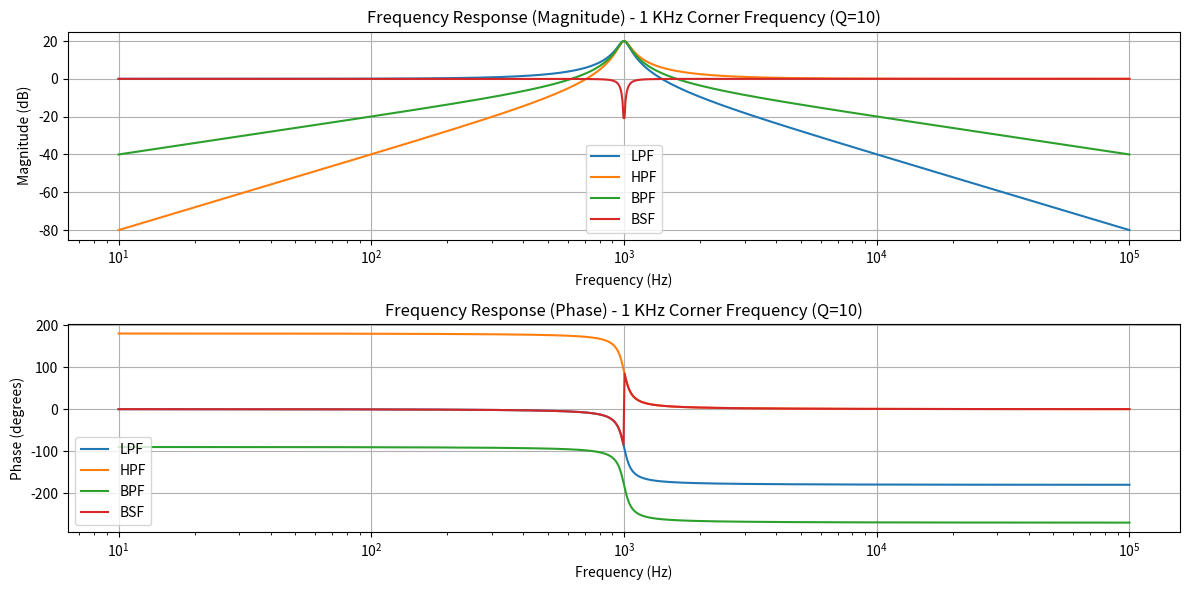
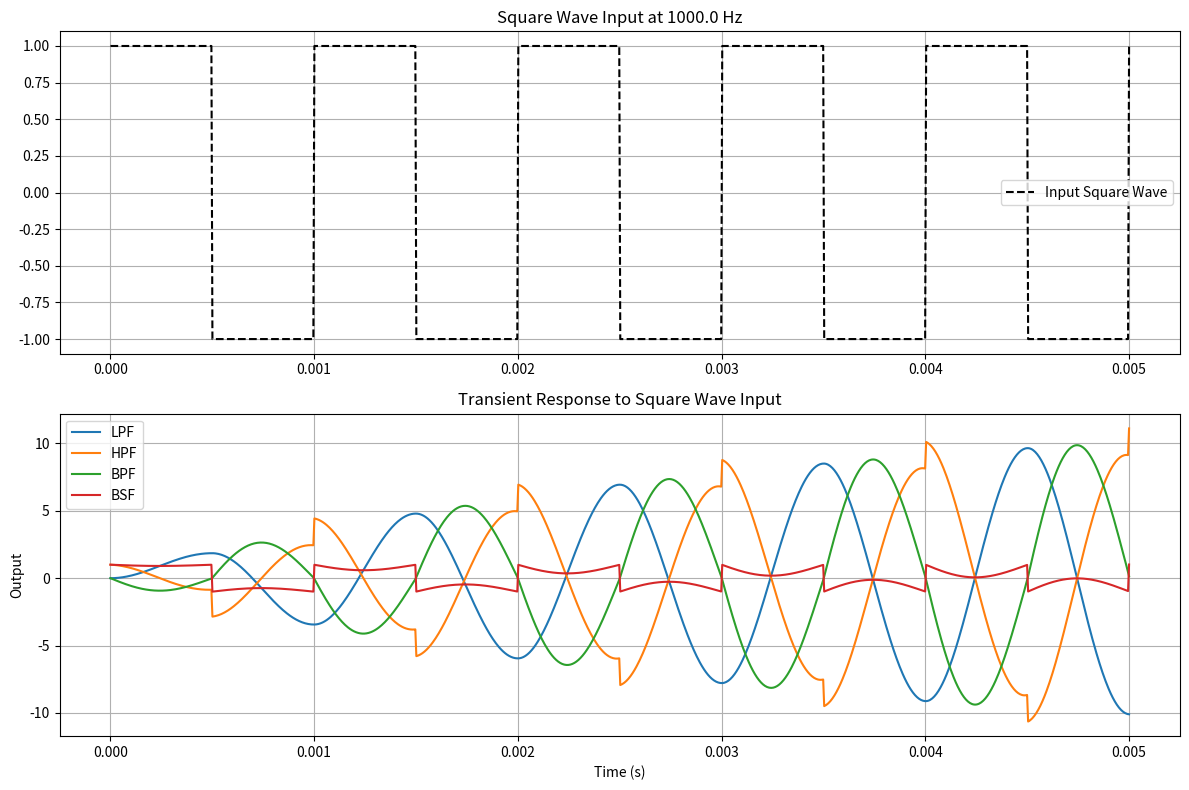

These charts were generated, in order, by the following Python code:
import numpy as np
import matplotlib.pyplot as plt
from scipy import signal

# Filter Parameters
def get_tf(w0, Q=10, H0=1):
    
    
    den_scipy = [1, w0/Q, w0**2] # This is s^2 + (w0/Q)s + w0^2, which we established matches the image's denominator after scaling.

    # Transfer functions based directly on Table 4.1 after multiplying top and bottom by w0^2
    # This ensures the denominator in scipy's TransferFunction is consistent and matches the form s^2 + (w0/Q)s + w0^2

    # LPF: Numerator H0 / (1 + s/(w0*Q) + s^2/w0^2)  -> scaled to (H0 * w0^2) / (s^2 + (w0/Q)s + w0^2)
    tf_lpf = signal.TransferFunction([H0 * w0**2], den_scipy)

    # HPF: Numerator (H0 * s^2/w0^2) / (1 + s/(w0*Q) + s^2/w0^2) -> scaled to (H0 * s^2) / (s^2 + (w0/Q)s + w0^2)
    tf_hpf = signal.TransferFunction([H0, 0, 0], den_scipy) # Numerator: H0 * s^2

    # BPF: Numerator (-H0 * s/w0) / (1 + s/(w0*Q) + s^2/w0^2) -> scaled to (-H0 * w0 * s) / (s^2 + (w0/Q)s + w0^2)
    # Note the negative sign from the image's equation
    tf_bpf = signal.TransferFunction([-H0 * w0, 0], den_scipy) # Numerator: -H0 * w0 * s

    # BSF: Numerator (H0 * (1 + s^2/w0^2)) / (1 + s/(w0*Q) + s^2/w0^2) -> scaled to (H0 * (w0^2 + s^2)) / (s^2 + (w0/Q)s + w0^2)
    tf_bsf = signal.TransferFunction([H0, 0, H0 * w0**2], den_scipy) # Numerator: H0 * s^2 + H0 * w0^2

    return tf_lpf, tf_hpf, tf_bpf, tf_bsf

# Plot frequency response
def plot_frequency_response(systems, labels, w_range, title_suffix):
    plt.figure(figsize=(12, 6))

    # Magnitude
    plt.subplot(2, 1, 1)
    for sys, label in zip(systems, labels):
        w, mag, phase = signal.bode(sys, w_range)
        plt.semilogx(w / (2 * np.pi), mag, label=label) # Convert to Hz
    plt.title(f'Frequency Response (Magnitude) - {title_suffix}')
    plt.xlabel('Frequency (Hz)') # Updated label to Hz
    plt.ylabel('Magnitude (dB)')
    plt.grid(True)
    plt.legend()

    # Phase
    plt.subplot(2, 1, 2)
    for sys, label in zip(systems, labels):
        w, mag, phase = signal.bode(sys, w_range)
        plt.semilogx(w / (2 * np.pi), phase, label=label) # Convert to Hz
    plt.title(f'Frequency Response (Phase) - {title_suffix}')
    plt.xlabel('Frequency (Hz)') # Updated label to Hz
    plt.ylabel('Phase (degrees)')
    plt.grid(True)
    plt.legend()
    plt.tight_layout()
    plt.savefig('frequency_response_1KHz_Q10_from_table.png') # Changed filename for clarity
    plt.show()

# Plot transient response to square wave
def plot_transient_response(systems, labels, t_end, f_input):
    t = np.linspace(0, t_end, 1000)
    u = signal.square(2 * np.pi * f_input * t)

    plt.figure(figsize=(12, 8))
    plt.subplot(2, 1, 1)
    plt.plot(t, u, 'k--', label='Input Square Wave')
    plt.title(f'Square Wave Input at {f_input} Hz') # Updated title
    plt.grid(True)
    plt.legend()

    plt.subplot(2, 1, 2)
    for sys, label in zip(systems, labels):
        t_out, y_out, _ = signal.lsim(sys, U=u, T=t)
        plt.plot(t_out, y_out, label=label)
    plt.title(f'Transient Response to Square Wave Input')
    plt.xlabel('Time (s)')
    plt.ylabel('Output')
    plt.grid(True)
    plt.legend()
    plt.tight_layout()
    plt.savefig('transient_response_1KHz_Q10_from_table.png') # Changed filename for clarity
    plt.show()

# Define corner frequency
f0_khz = 1 # 1 KHz
f0_hz = f0_khz * 1e3 # Convert to Hz (1000 Hz)

# Define Q factor
Q_factor = 10

# Run analysis for the specified frequency
w0 = 2 * np.pi * f0_hz
systems = get_tf(w0, Q=Q_factor)
labels = ['LPF', 'HPF', 'BPF', 'BSF']

# Adjust w_range for plotting. The range covers frequencies around w0.
# Example: from w0/100 to w0*100 in Hz
w_range = np.logspace(np.log10(w0/100), np.log10(w0*100), 1000)

plot_frequency_response(systems, labels, w_range, f'{f0_khz} KHz Corner Frequency (Q={Q_factor})')

# Adjust t_end for transient response.
# For 1 KHz, 1 cycle is 1 millisecond (1e-3 s).
# Let's display 5 cycles for clear visualization.
t_end_val = 5 * (1 / f0_hz) # 5 cycles
plot_transient_response(systems, labels, t_end=t_end_val, f_input=f0_hz)